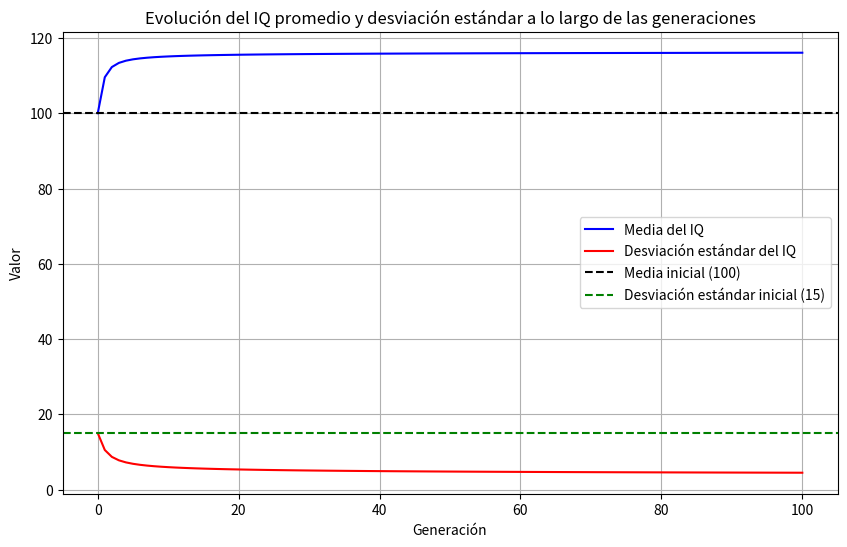

Here is the Python script that generated this plot:
import numpy as np
from scipy.stats import norm
import matplotlib.pyplot as plt

# Parámetros iniciales
mu = 100  # Media inicial del IQ
sigma = 15  # Desviación estándar inicial del IQ
h2 = 0.8  # Heredabilidad del IQ
threshold = 100  # Umbral de selección (IQ < 100 no se reproduce)
generations = 100  # Número de generaciones

# Función para calcular la media y desviación estándar truncada
def truncate_distribution(mu, sigma, threshold):
    alpha = (threshold - mu) / sigma  # Puntaje Z del umbral
    Z = 1 - norm.cdf(alpha)  # Proporción de la población por encima del umbral
    mu_trunc = mu + sigma * norm.pdf(alpha) / Z  # Media truncada
    sigma_trunc_sq = sigma**2 * (1 + alpha * norm.pdf(alpha) / Z - (norm.pdf(alpha) / Z)**2)  # Varianza truncada
    sigma_trunc = np.sqrt(sigma_trunc_sq)  # Desviación estándar truncada
    return mu_trunc, sigma_trunc

# Simulación a lo largo de las generaciones
mu_history = [mu]  # Lista para almacenar la media en cada generación
sigma_history = [sigma]  # Lista para almacenar la desviación estándar en cada generación

for gen in range(1, generations + 1):
    # Calcula la media y desviación estándar truncada
    mu_trunc, sigma_trunc = truncate_distribution(mu, sigma, threshold)
    
    # Calcula el cambio en la media debido a la selección
    S = mu_trunc - mu  # Diferencial de selección
    delta_mu = h2 * S  # Cambio en la media
    
    # Actualiza la media y la desviación estándar para la siguiente generación
    mu = mu + delta_mu
    sigma = np.sqrt(h2 * sigma_trunc**2 + (1 - h2) * sigma**2)
    
    # Guarda los valores en la historia
    mu_history.append(mu)
    sigma_history.append(sigma)

# Resultados finales
print(f"Media final después de {generations} generaciones: {mu_history[-1]:.2f}")
print(f"Desviación estándar final después de {generations} generaciones: {sigma_history[-1]:.2f}")

# Gráfica de la evolución
plt.figure(figsize=(10, 6))
plt.plot(range(generations + 1), mu_history, label="Media del IQ", color="blue")
plt.plot(range(generations + 1), sigma_history, label="Desviación estándar del IQ", color="red")
plt.axhline(y=100, color="black", linestyle="--", label="Media inicial (100)")
plt.axhline(y=15, color="green", linestyle="--", label="Desviación estándar inicial (15)")
plt.xlabel("Generación")
plt.ylabel("Valor")
plt.title("Evolución del IQ promedio y desviación estándar a lo largo de las generaciones")
plt.legend()
plt.grid()
plt.show()